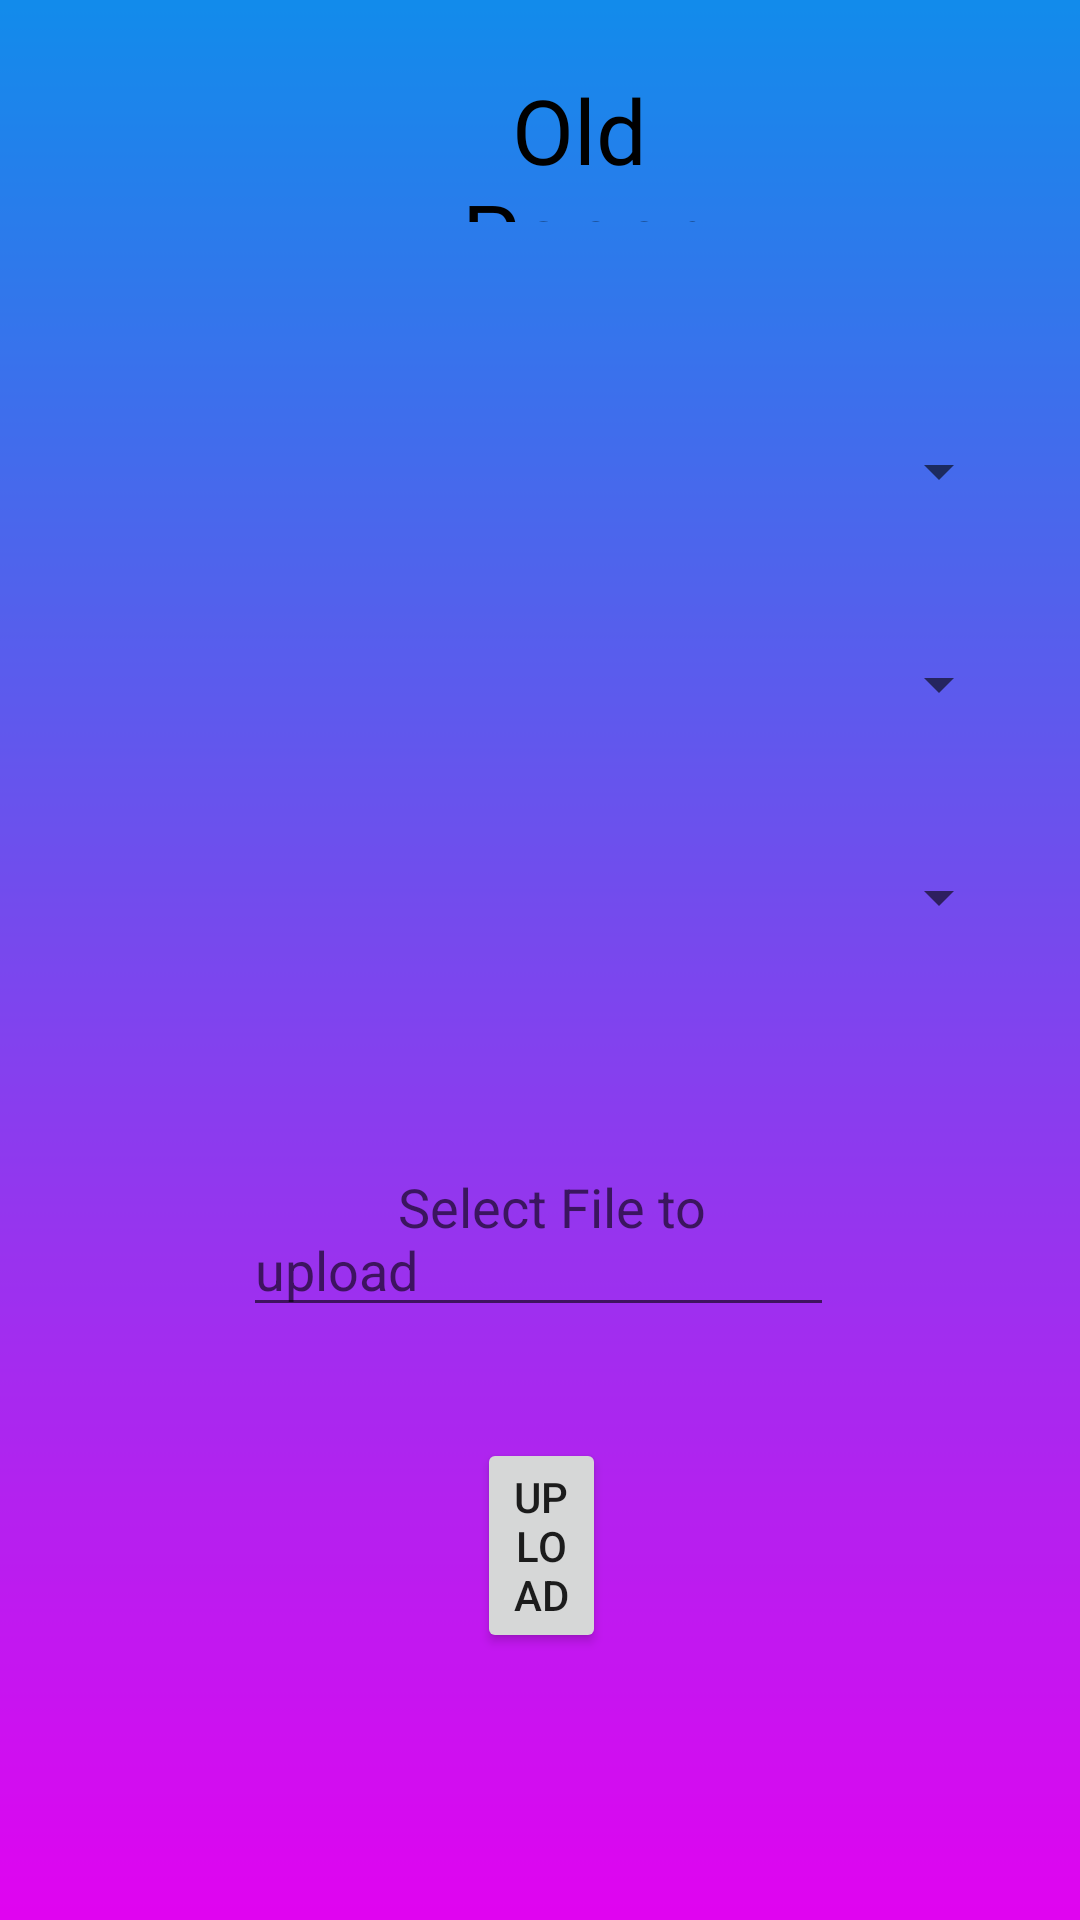

Produce the Android XML layout that renders to this screen, including the resource entries it uses.
<!-- AndroidManifest.xml: application theme Theme.BCAPOCKETBOOK -->
<!-- res/layout/activity_admin__old_paper.xml -->
<?xml version="1.0" encoding="utf-8"?>
<RelativeLayout xmlns:android="http://schemas.android.com/apk/res/android"
    xmlns:app="http://schemas.android.com/apk/res-auto"
    xmlns:tools="http://schemas.android.com/tools"
    android:layout_width="match_parent"
    android:layout_height="match_parent"
    android:background="@drawable/back"
    tools:context=".Admin_OldPaper">

    <TextView
        android:id="@+id/idOldpaper"
        android:layout_width="155dp"
        android:layout_height="51dp"
        android:layout_alignParentStart="true"
        android:textAlignment="center"
        android:layout_alignParentLeft="true"
        android:layout_alignParentTop="true"
        android:layout_alignParentEnd="true"
        android:layout_alignParentRight="true"
        android:layout_marginStart="141dp"
        android:layout_marginLeft="141dp"
        android:layout_marginTop="23dp"
        android:layout_marginEnd="115dp"
        android:layout_marginRight="115dp"
        android:fontFamily="@font/amaranth"
        android:text="Old Paper"
        android:textColor="#000000"
        android:textSize="30sp"
        android:gravity="center_horizontal" />

    <EditText
        android:id="@+id/editText"
        android:layout_width="247dp"
        android:layout_height="wrap_content"
        android:layout_alignParentStart="true"
        android:layout_alignParentLeft="true"
        android:layout_alignParentEnd="true"
        android:layout_alignParentRight="true"
        android:layout_above="@+id/btnUpload"
        android:layout_marginStart="81dp"
        android:layout_marginLeft="81dp"
        android:layout_marginEnd="82dp"
        android:layout_marginRight="82dp"
        android:layout_marginBottom="37dp"
        android:hint="           Select File to upload" />


    <TextView
        android:id="@+id/editHead"
        android:layout_width="wrap_content"
        android:layout_height="82dp"
        android:layout_above="@+id/sp_Course"
        android:layout_below="@+id/idOldpaper"
        android:layout_alignParentStart="true"
        android:layout_alignParentLeft="true"
        android:layout_alignParentEnd="true"
        android:layout_alignParentRight="true"
        android:layout_marginStart="37dp"
        android:layout_marginLeft="37dp"
        android:layout_marginTop="42dp"
        android:layout_marginEnd="27dp"
        android:layout_marginRight="27dp"
        android:layout_marginBottom="68dp"
        android:gravity="center_horizontal"
        android:text="Please select Your Stream And Subject "
        android:textAlignment="center"
        android:textColor="@color/black"
        android:textSize="24dp"
        app:layout_constraintEnd_toEndOf="parent"
        app:layout_constraintHorizontal_bias="0.496"
        app:layout_constraintStart_toStartOf="parent"
        app:layout_constraintTop_toTopOf="parent" />

    <Spinner
        android:id="@+id/sp_Course"
        android:layout_width="349dp"
        android:layout_height="48dp"
        android:layout_above="@+id/sp_Semester"

        android:layout_alignParentStart="true"
        android:layout_alignParentLeft="true"
        android:layout_alignParentEnd="true"
        android:layout_alignParentRight="true"
        android:layout_marginStart="23dp"
        android:layout_marginLeft="23dp"
        android:layout_marginEnd="23dp"
        android:layout_marginRight="23dp"
        android:layout_marginBottom="23dp" />

    <Spinner
        android:id="@+id/sp_Semester"
        android:layout_width="349dp"
        android:layout_height="48dp"
        android:layout_above="@+id/sp_Subject"
        android:layout_alignParentStart="true"
        android:layout_alignParentLeft="true"
        android:layout_alignParentEnd="true"
        android:layout_alignParentRight="true"
        android:layout_marginStart="23dp"
        android:layout_marginLeft="23dp"
        android:layout_marginEnd="23dp"
        android:layout_marginRight="23dp"
        android:layout_marginBottom="23dp" />

    <Spinner
        android:id="@+id/sp_Subject"
        android:layout_width="349dp"
        android:layout_height="48dp"
        android:layout_above="@+id/editText"
        android:layout_alignParentStart="true"
        android:layout_alignParentLeft="true"
        android:layout_alignParentEnd="true"
        android:layout_alignParentRight="true"
        android:layout_marginStart="23dp"
        android:layout_marginLeft="23dp"
        android:layout_marginEnd="23dp"
        android:layout_marginRight="23dp"
        android:layout_marginBottom="57dp" />

    <Button
        android:id="@+id/btnUpload"
        android:layout_width="wrap_content"
        android:layout_height="wrap_content"
        android:layout_alignParentStart="true"
        android:layout_alignParentLeft="true"
        android:layout_alignParentEnd="true"
        android:layout_alignParentRight="true"
        android:layout_alignParentBottom="true"
        android:layout_marginStart="159dp"
        android:layout_marginLeft="158dp"
        android:layout_marginEnd="158dp"
        android:layout_marginRight="158dp"
        android:layout_marginBottom="89dp"
        android:text="Upload" />

</RelativeLayout>
<!-- resources referenced by this layout -->
<resources>
  <!-- drawable back: png bitmap (drawable, 9193 bytes) -->
  <style name="Theme.BCAPOCKETBOOK" parent="Theme.MaterialComponents.DayNight.DarkActionBar">
          
          <item name="colorPrimary">@color/black</item>
          <item name="colorPrimaryVariant">#B41565C0</item>
          <item name="colorOnPrimary">@color/white</item>
          
          <item name="colorSecondary">@color/teal_200</item>
          <item name="colorSecondaryVariant">@color/teal_700</item>
          <item name="colorOnSecondary">@color/black</item>
          
          <item name="android:statusBarColor" tools:targetApi="l">?attr/colorPrimaryVariant</item>
          
      </style>
  <!-- not gathered from this repository: default colours our renderer supplied (Android Studio template values) -->
  <color name="teal_200">#FF03DAC5</color>
  <color name="teal_700">#FF018786</color>
  <color name="black">#FF000000</color>
  <color name="white">#FFFFFFFF</color>
</resources>
